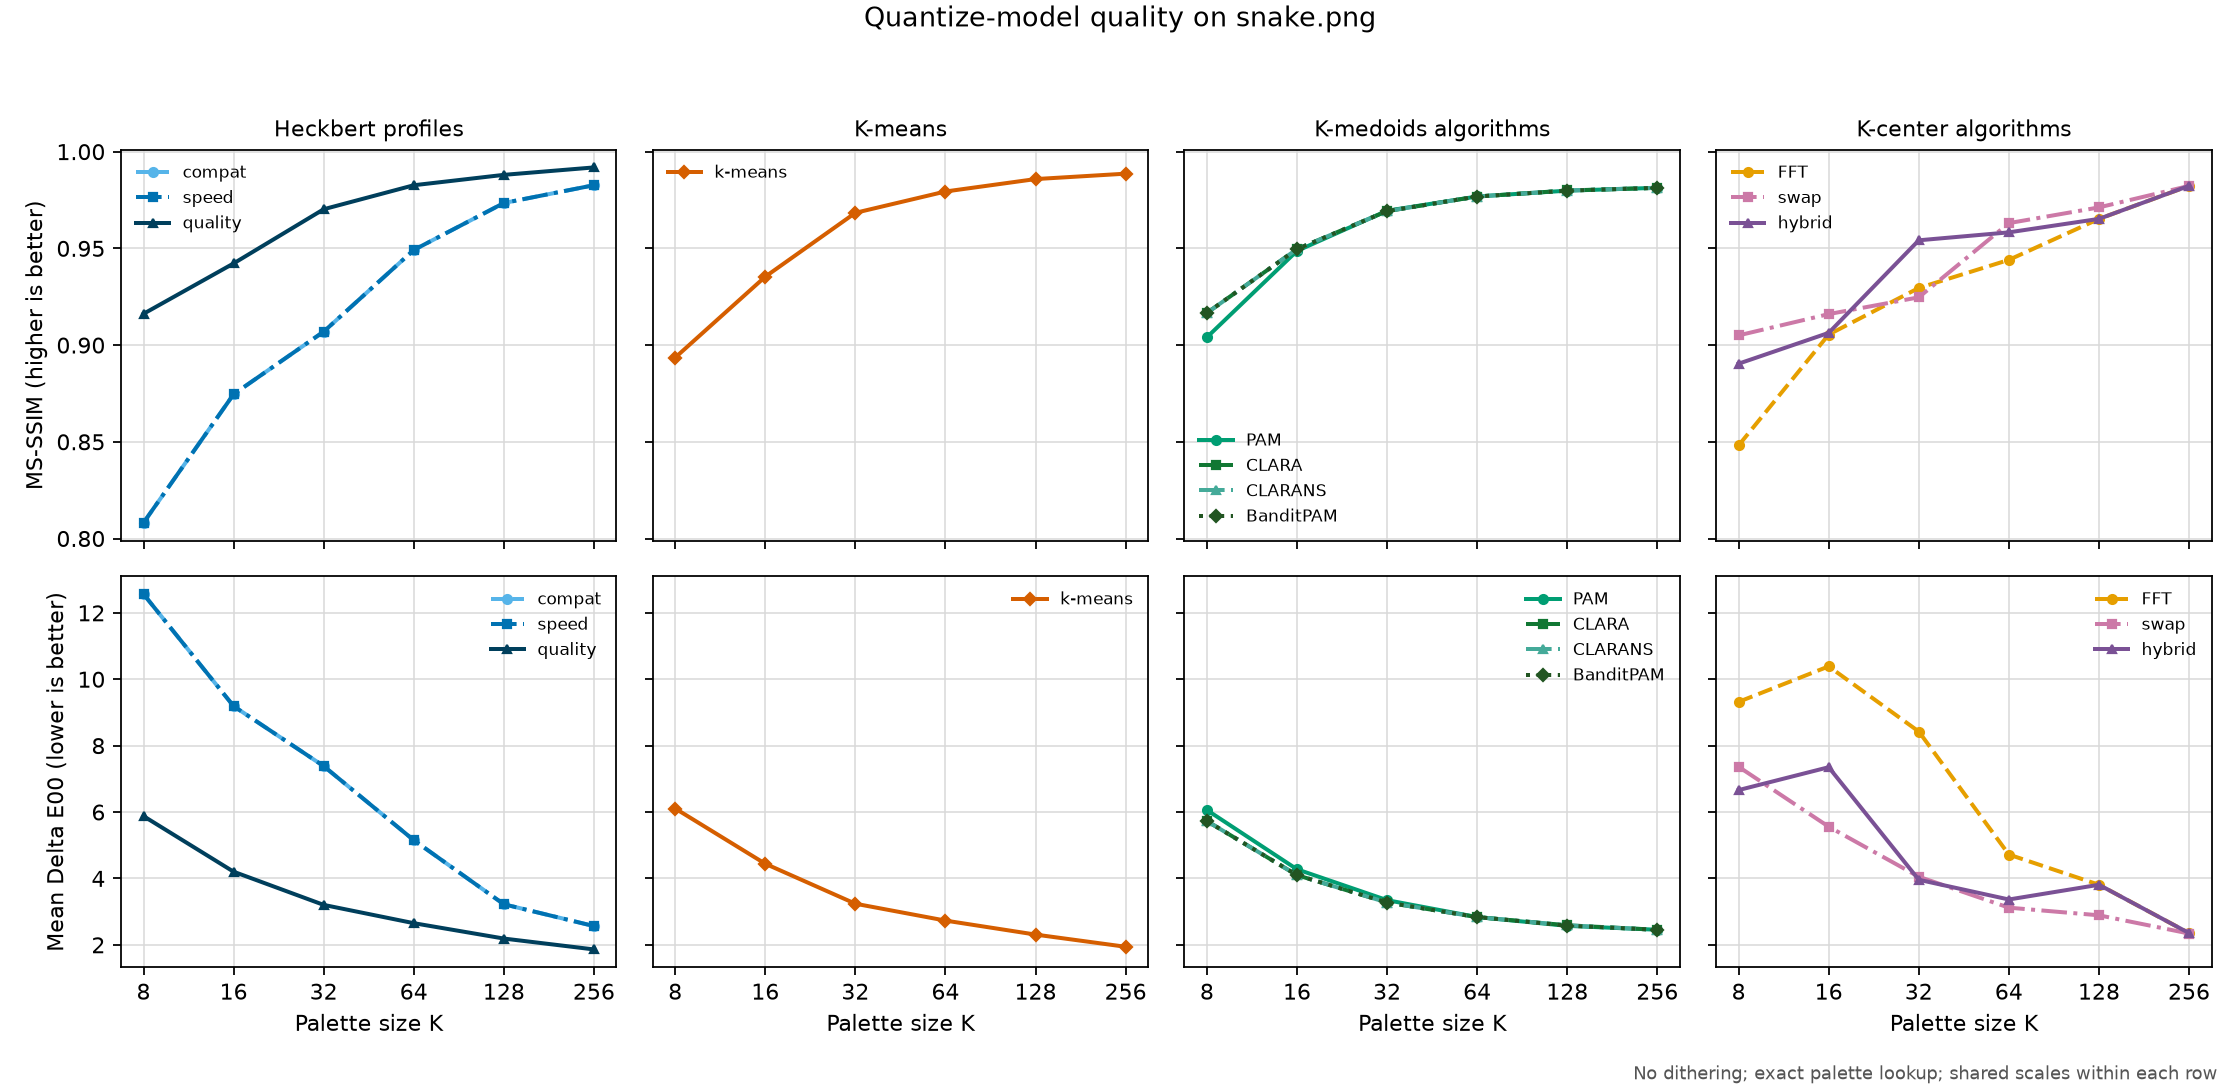

Source data for this figure (header and first rows):
revision, platform, input, colors, config, label, family, quantize_option, MS-SSIM, Delta E00_mean, command
f2c138d8f6aa0a90c89d019f85eaf9bb3efa5edb, macOS-26.5.1-arm64-arm-64bit-Mach-O, images/snake.png, 8, heckbert-compat, compat, heckbert, heckbert:profile=compat, 0.8082, 12.56, {img2sixel} --threads=1 --precision=8bit…
f2c138d8f6aa0a90c89d019f85eaf9bb3efa5edb, macOS-26.5.1-arm64-arm-64bit-Mach-O, images/snake.png, 8, heckbert-speed, speed, heckbert, heckbert:profile=speed, 0.8082, 12.56, {img2sixel} --threads=1 --precision=8bit…
f2c138d8f6aa0a90c89d019f85eaf9bb3efa5edb, macOS-26.5.1-arm64-arm-64bit-Mach-O, images/snake.png, 8, heckbert-quality, quality, heckbert, heckbert:profile=quality, 0.9162, 5.877, {img2sixel} --threads=1 --precision=8bit…
f2c138d8f6aa0a90c89d019f85eaf9bb3efa5edb, macOS-26.5.1-arm64-arm-64bit-Mach-O, images/snake.png, 8, kmeans, k-means, kmeans, kmeans:seed=1, 0.8935, 6.106, {img2sixel} --threads=1 --precision=8bit…
f2c138d8f6aa0a90c89d019f85eaf9bb3efa5edb, macOS-26.5.1-arm64-arm-64bit-Mach-O, images/snake.png, 8, medoids-pam, PAM, medoids, medoids:algo=pam:seed=1, 0.904, 6.06, {img2sixel} --threads=1 --precision=8bit…
f2c138d8f6aa0a90c89d019f85eaf9bb3efa5edb, macOS-26.5.1-arm64-arm-64bit-Mach-O, images/snake.png, 8, medoids-sample, CLARA, medoids, medoids:algo=sample:seed=1, 0.9166, 5.728, {img2sixel} --threads=1 --precision=8bit…
f2c138d8f6aa0a90c89d019f85eaf9bb3efa5edb, macOS-26.5.1-arm64-arm-64bit-Mach-O, images/snake.png, 8, medoids-random, CLARANS, medoids, medoids:algo=random:seed=1, 0.9166, 5.728, {img2sixel} --threads=1 --precision=8bit…
f2c138d8f6aa0a90c89d019f85eaf9bb3efa5edb, macOS-26.5.1-arm64-arm-64bit-Mach-O, images/snake.png, 8, medoids-bandit, BanditPAM, medoids, medoids:algo=bandit:seed=1, 0.9166, 5.728, {img2sixel} --threads=1 --precision=8bit…
f2c138d8f6aa0a90c89d019f85eaf9bb3efa5edb, macOS-26.5.1-arm64-arm-64bit-Mach-O, images/snake.png, 8, center-fft, FFT, center, center:algo=fft:seed=1, 0.8481, 9.319, {img2sixel} --threads=1 --precision=8bit…
f2c138d8f6aa0a90c89d019f85eaf9bb3efa5edb, macOS-26.5.1-arm64-arm-64bit-Mach-O, images/snake.png, 8, center-swap, swap, center, center:algo=swap:seed=1, 0.905, 7.364, {img2sixel} --threads=1 --precision=8bit…
f2c138d8f6aa0a90c89d019f85eaf9bb3efa5edb, macOS-26.5.1-arm64-arm-64bit-Mach-O, images/snake.png, 8, center-hybrid, hybrid, center, center:algo=hybrid:seed=1, 0.8904, 6.661, {img2sixel} --threads=1 --precision=8bit…
f2c138d8f6aa0a90c89d019f85eaf9bb3efa5edb, macOS-26.5.1-arm64-arm-64bit-Mach-O, images/snake.png, 16, heckbert-compat, compat, heckbert, heckbert:profile=compat, 0.8746, 9.19, {img2sixel} --threads=1 --precision=8bit…
f2c138d8f6aa0a90c89d019f85eaf9bb3efa5edb, macOS-26.5.1-arm64-arm-64bit-Mach-O, images/snake.png, 16, heckbert-speed, speed, heckbert, heckbert:profile=speed, 0.8746, 9.19, {img2sixel} --threads=1 --precision=8bit…
f2c138d8f6aa0a90c89d019f85eaf9bb3efa5edb, macOS-26.5.1-arm64-arm-64bit-Mach-O, images/snake.png, 16, heckbert-quality, quality, heckbert, heckbert:profile=quality, 0.9422, 4.202, {img2sixel} --threads=1 --precision=8bit…
f2c138d8f6aa0a90c89d019f85eaf9bb3efa5edb, macOS-26.5.1-arm64-arm-64bit-Mach-O, images/snake.png, 16, kmeans, k-means, kmeans, kmeans:seed=1, 0.9354, 4.441, {img2sixel} --threads=1 --precision=8bit…
f2c138d8f6aa0a90c89d019f85eaf9bb3efa5edb, macOS-26.5.1-arm64-arm-64bit-Mach-O, images/snake.png, 16, medoids-pam, PAM, medoids, medoids:algo=pam:seed=1, 0.9487, 4.275, {img2sixel} --threads=1 --precision=8bit…
f2c138d8f6aa0a90c89d019f85eaf9bb3efa5edb, macOS-26.5.1-arm64-arm-64bit-Mach-O, images/snake.png, 16, medoids-sample, CLARA, medoids, medoids:algo=sample:seed=1, 0.9496, 4.099, {img2sixel} --threads=1 --precision=8bit…
f2c138d8f6aa0a90c89d019f85eaf9bb3efa5edb, macOS-26.5.1-arm64-arm-64bit-Mach-O, images/snake.png, 16, medoids-random, CLARANS, medoids, medoids:algo=random:seed=1, 0.9496, 4.099, {img2sixel} --threads=1 --precision=8bit…
f2c138d8f6aa0a90c89d019f85eaf9bb3efa5edb, macOS-26.5.1-arm64-arm-64bit-Mach-O, images/snake.png, 16, medoids-bandit, BanditPAM, medoids, medoids:algo=bandit:seed=1, 0.9496, 4.099, {img2sixel} --threads=1 --precision=8bit…
f2c138d8f6aa0a90c89d019f85eaf9bb3efa5edb, macOS-26.5.1-arm64-arm-64bit-Mach-O, images/snake.png, 16, center-fft, FFT, center, center:algo=fft:seed=1, 0.9054, 10.39, {img2sixel} --threads=1 --precision=8bit…
f2c138d8f6aa0a90c89d019f85eaf9bb3efa5edb, macOS-26.5.1-arm64-arm-64bit-Mach-O, images/snake.png, 16, center-swap, swap, center, center:algo=swap:seed=1, 0.916, 5.558, {img2sixel} --threads=1 --precision=8bit…
f2c138d8f6aa0a90c89d019f85eaf9bb3efa5edb, macOS-26.5.1-arm64-arm-64bit-Mach-O, images/snake.png, 16, center-hybrid, hybrid, center, center:algo=hybrid:seed=1, 0.9063, 7.35, {img2sixel} --threads=1 --precision=8bit…
f2c138d8f6aa0a90c89d019f85eaf9bb3efa5edb, macOS-26.5.1-arm64-arm-64bit-Mach-O, images/snake.png, 32, heckbert-compat, compat, heckbert, heckbert:profile=compat, 0.907, 7.383, {img2sixel} --threads=1 --precision=8bit…
f2c138d8f6aa0a90c89d019f85eaf9bb3efa5edb, macOS-26.5.1-arm64-arm-64bit-Mach-O, images/snake.png, 32, heckbert-speed, speed, heckbert, heckbert:profile=speed, 0.907, 7.383, {img2sixel} --threads=1 --precision=8bit…
f2c138d8f6aa0a90c89d019f85eaf9bb3efa5edb, macOS-26.5.1-arm64-arm-64bit-Mach-O, images/snake.png, 32, heckbert-quality, quality, heckbert, heckbert:profile=quality, 0.9702, 3.203, {img2sixel} --threads=1 --precision=8bit…
f2c138d8f6aa0a90c89d019f85eaf9bb3efa5edb, macOS-26.5.1-arm64-arm-64bit-Mach-O, images/snake.png, 32, kmeans, k-means, kmeans, kmeans:seed=1, 0.9684, 3.238, {img2sixel} --threads=1 --precision=8bit…
f2c138d8f6aa0a90c89d019f85eaf9bb3efa5edb, macOS-26.5.1-arm64-arm-64bit-Mach-O, images/snake.png, 32, medoids-pam, PAM, medoids, medoids:algo=pam:seed=1, 0.9695, 3.346, {img2sixel} --threads=1 --precision=8bit…
f2c138d8f6aa0a90c89d019f85eaf9bb3efa5edb, macOS-26.5.1-arm64-arm-64bit-Mach-O, images/snake.png, 32, medoids-sample, CLARA, medoids, medoids:algo=sample:seed=1, 0.9693, 3.274, {img2sixel} --threads=1 --precision=8bit…
f2c138d8f6aa0a90c89d019f85eaf9bb3efa5edb, macOS-26.5.1-arm64-arm-64bit-Mach-O, images/snake.png, 32, medoids-random, CLARANS, medoids, medoids:algo=random:seed=1, 0.9693, 3.274, {img2sixel} --threads=1 --precision=8bit…
f2c138d8f6aa0a90c89d019f85eaf9bb3efa5edb, macOS-26.5.1-arm64-arm-64bit-Mach-O, images/snake.png, 32, medoids-bandit, BanditPAM, medoids, medoids:algo=bandit:seed=1, 0.9693, 3.274, {img2sixel} --threads=1 --precision=8bit…
f2c138d8f6aa0a90c89d019f85eaf9bb3efa5edb, macOS-26.5.1-arm64-arm-64bit-Mach-O, images/snake.png, 32, center-fft, FFT, center, center:algo=fft:seed=1, 0.9295, 8.425, {img2sixel} --threads=1 --precision=8bit…
f2c138d8f6aa0a90c89d019f85eaf9bb3efa5edb, macOS-26.5.1-arm64-arm-64bit-Mach-O, images/snake.png, 32, center-swap, swap, center, center:algo=swap:seed=1, 0.9247, 4.051, {img2sixel} --threads=1 --precision=8bit…
f2c138d8f6aa0a90c89d019f85eaf9bb3efa5edb, macOS-26.5.1-arm64-arm-64bit-Mach-O, images/snake.png, 32, center-hybrid, hybrid, center, center:algo=hybrid:seed=1, 0.9542, 3.959, {img2sixel} --threads=1 --precision=8bit…
f2c138d8f6aa0a90c89d019f85eaf9bb3efa5edb, macOS-26.5.1-arm64-arm-64bit-Mach-O, images/snake.png, 64, heckbert-compat, compat, heckbert, heckbert:profile=compat, 0.9492, 5.152, {img2sixel} --threads=1 --precision=8bit…
f2c138d8f6aa0a90c89d019f85eaf9bb3efa5edb, macOS-26.5.1-arm64-arm-64bit-Mach-O, images/snake.png, 64, heckbert-speed, speed, heckbert, heckbert:profile=speed, 0.9492, 5.152, {img2sixel} --threads=1 --precision=8bit…
f2c138d8f6aa0a90c89d019f85eaf9bb3efa5edb, macOS-26.5.1-arm64-arm-64bit-Mach-O, images/snake.png, 64, heckbert-quality, quality, heckbert, heckbert:profile=quality, 0.9826, 2.652, {img2sixel} --threads=1 --precision=8bit…
f2c138d8f6aa0a90c89d019f85eaf9bb3efa5edb, macOS-26.5.1-arm64-arm-64bit-Mach-O, images/snake.png, 64, kmeans, k-means, kmeans, kmeans:seed=1, 0.9794, 2.73, {img2sixel} --threads=1 --precision=8bit…
f2c138d8f6aa0a90c89d019f85eaf9bb3efa5edb, macOS-26.5.1-arm64-arm-64bit-Mach-O, images/snake.png, 64, medoids-pam, PAM, medoids, medoids:algo=pam:seed=1, 0.9768, 2.835, {img2sixel} --threads=1 --precision=8bit…
f2c138d8f6aa0a90c89d019f85eaf9bb3efa5edb, macOS-26.5.1-arm64-arm-64bit-Mach-O, images/snake.png, 64, medoids-sample, CLARA, medoids, medoids:algo=sample:seed=1, 0.9768, 2.836, {img2sixel} --threads=1 --precision=8bit…
f2c138d8f6aa0a90c89d019f85eaf9bb3efa5edb, macOS-26.5.1-arm64-arm-64bit-Mach-O, images/snake.png, 64, medoids-random, CLARANS, medoids, medoids:algo=random:seed=1, 0.9768, 2.836, {img2sixel} --threads=1 --precision=8bit…
f2c138d8f6aa0a90c89d019f85eaf9bb3efa5edb, macOS-26.5.1-arm64-arm-64bit-Mach-O, images/snake.png, 64, medoids-bandit, BanditPAM, medoids, medoids:algo=bandit:seed=1, 0.9768, 2.836, {img2sixel} --threads=1 --precision=8bit…
f2c138d8f6aa0a90c89d019f85eaf9bb3efa5edb, macOS-26.5.1-arm64-arm-64bit-Mach-O, images/snake.png, 64, center-fft, FFT, center, center:algo=fft:seed=1, 0.944, 4.719, {img2sixel} --threads=1 --precision=8bit…
f2c138d8f6aa0a90c89d019f85eaf9bb3efa5edb, macOS-26.5.1-arm64-arm-64bit-Mach-O, images/snake.png, 64, center-swap, swap, center, center:algo=swap:seed=1, 0.9631, 3.119, {img2sixel} --threads=1 --precision=8bit…
f2c138d8f6aa0a90c89d019f85eaf9bb3efa5edb, macOS-26.5.1-arm64-arm-64bit-Mach-O, images/snake.png, 64, center-hybrid, hybrid, center, center:algo=hybrid:seed=1, 0.9583, 3.365, {img2sixel} --threads=1 --precision=8bit…
f2c138d8f6aa0a90c89d019f85eaf9bb3efa5edb, macOS-26.5.1-arm64-arm-64bit-Mach-O, images/snake.png, 128, heckbert-compat, compat, heckbert, heckbert:profile=compat, 0.9735, 3.222, {img2sixel} --threads=1 --precision=8bit…
f2c138d8f6aa0a90c89d019f85eaf9bb3efa5edb, macOS-26.5.1-arm64-arm-64bit-Mach-O, images/snake.png, 128, heckbert-speed, speed, heckbert, heckbert:profile=speed, 0.9735, 3.222, {img2sixel} --threads=1 --precision=8bit…
f2c138d8f6aa0a90c89d019f85eaf9bb3efa5edb, macOS-26.5.1-arm64-arm-64bit-Mach-O, images/snake.png, 128, heckbert-quality, quality, heckbert, heckbert:profile=quality, 0.988, 2.189, {img2sixel} --threads=1 --precision=8bit…
f2c138d8f6aa0a90c89d019f85eaf9bb3efa5edb, macOS-26.5.1-arm64-arm-64bit-Mach-O, images/snake.png, 128, kmeans, k-means, kmeans, kmeans:seed=1, 0.9858, 2.308, {img2sixel} --threads=1 --precision=8bit…
f2c138d8f6aa0a90c89d019f85eaf9bb3efa5edb, macOS-26.5.1-arm64-arm-64bit-Mach-O, images/snake.png, 128, medoids-pam, PAM, medoids, medoids:algo=pam:seed=1, 0.9798, 2.571, {img2sixel} --threads=1 --precision=8bit…
f2c138d8f6aa0a90c89d019f85eaf9bb3efa5edb, macOS-26.5.1-arm64-arm-64bit-Mach-O, images/snake.png, 128, medoids-sample, CLARA, medoids, medoids:algo=sample:seed=1, 0.9799, 2.587, {img2sixel} --threads=1 --precision=8bit…
f2c138d8f6aa0a90c89d019f85eaf9bb3efa5edb, macOS-26.5.1-arm64-arm-64bit-Mach-O, images/snake.png, 128, medoids-random, CLARANS, medoids, medoids:algo=random:seed=1, 0.9799, 2.588, {img2sixel} --threads=1 --precision=8bit…
f2c138d8f6aa0a90c89d019f85eaf9bb3efa5edb, macOS-26.5.1-arm64-arm-64bit-Mach-O, images/snake.png, 128, medoids-bandit, BanditPAM, medoids, medoids:algo=bandit:seed=1, 0.9798, 2.578, {img2sixel} --threads=1 --precision=8bit…
f2c138d8f6aa0a90c89d019f85eaf9bb3efa5edb, macOS-26.5.1-arm64-arm-64bit-Mach-O, images/snake.png, 128, center-fft, FFT, center, center:algo=fft:seed=1, 0.9652, 3.809, {img2sixel} --threads=1 --precision=8bit…
f2c138d8f6aa0a90c89d019f85eaf9bb3efa5edb, macOS-26.5.1-arm64-arm-64bit-Mach-O, images/snake.png, 128, center-swap, swap, center, center:algo=swap:seed=1, 0.9712, 2.889, {img2sixel} --threads=1 --precision=8bit…
f2c138d8f6aa0a90c89d019f85eaf9bb3efa5edb, macOS-26.5.1-arm64-arm-64bit-Mach-O, images/snake.png, 128, center-hybrid, hybrid, center, center:algo=hybrid:seed=1, 0.9652, 3.809, {img2sixel} --threads=1 --precision=8bit…
f2c138d8f6aa0a90c89d019f85eaf9bb3efa5edb, macOS-26.5.1-arm64-arm-64bit-Mach-O, images/snake.png, 256, heckbert-compat, compat, heckbert, heckbert:profile=compat, 0.9827, 2.565, {img2sixel} --threads=1 --precision=8bit…
f2c138d8f6aa0a90c89d019f85eaf9bb3efa5edb, macOS-26.5.1-arm64-arm-64bit-Mach-O, images/snake.png, 256, heckbert-speed, speed, heckbert, heckbert:profile=speed, 0.9827, 2.565, {img2sixel} --threads=1 --precision=8bit…
f2c138d8f6aa0a90c89d019f85eaf9bb3efa5edb, macOS-26.5.1-arm64-arm-64bit-Mach-O, images/snake.png, 256, heckbert-quality, quality, heckbert, heckbert:profile=quality, 0.9919, 1.861, {img2sixel} --threads=1 --precision=8bit…
f2c138d8f6aa0a90c89d019f85eaf9bb3efa5edb, macOS-26.5.1-arm64-arm-64bit-Mach-O, images/snake.png, 256, kmeans, k-means, kmeans, kmeans:seed=1, 0.9886, 1.941, {img2sixel} --threads=1 --precision=8bit…
f2c138d8f6aa0a90c89d019f85eaf9bb3efa5edb, macOS-26.5.1-arm64-arm-64bit-Mach-O, images/snake.png, 256, medoids-pam, PAM, medoids, medoids:algo=pam:seed=1, 0.9813, 2.454, {img2sixel} --threads=1 --precision=8bit…
... 6 more rows
